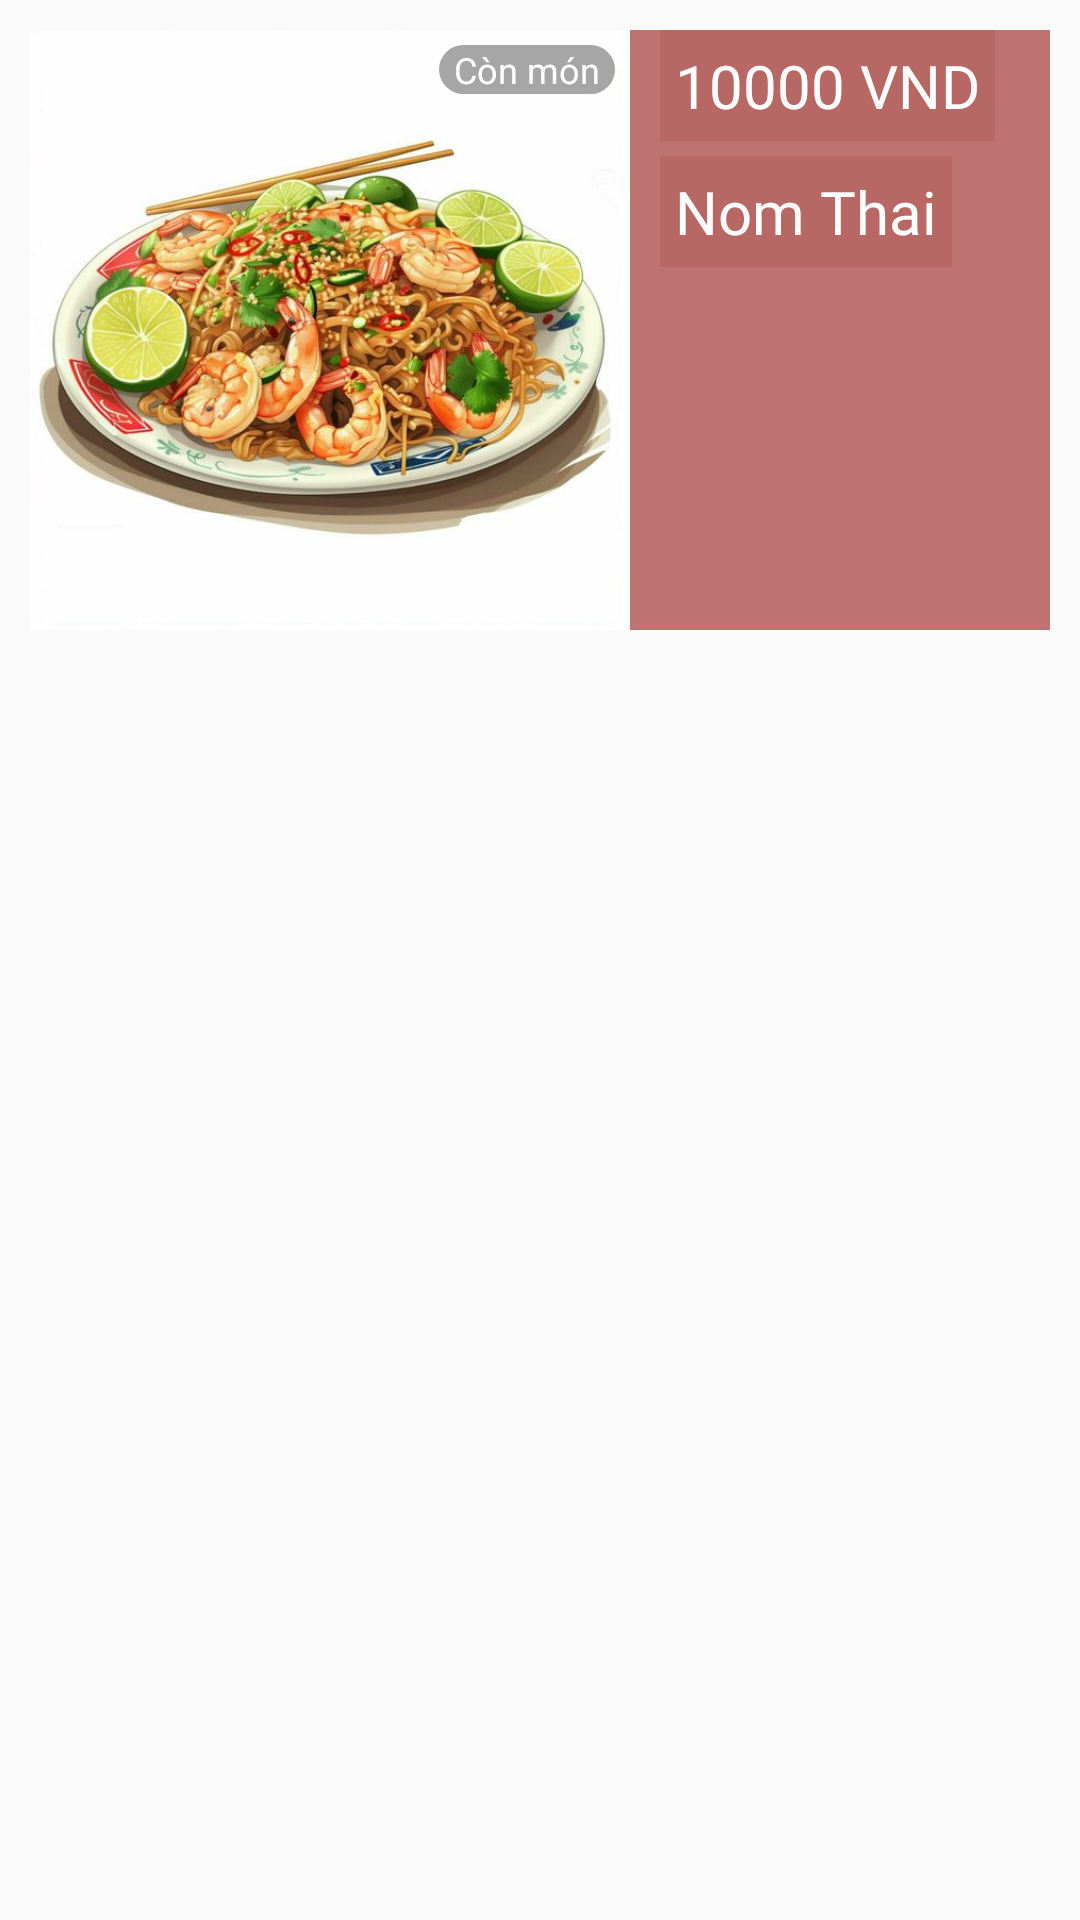

Produce the Android XML layout that renders to this screen, including the resource entries it uses.
<!-- AndroidManifest.xml: application theme Theme.QUANLYQUANAN -->
<!-- res/layout/monan.xml -->
<?xml version="1.0" encoding="utf-8"?>
<LinearLayout xmlns:android="http://schemas.android.com/apk/res/android"
    android:layout_width="match_parent"
    android:layout_height="wrap_content"
    android:orientation="horizontal"
    android:padding="10dp">

    
    <FrameLayout
        android:layout_width="200dp"
        android:layout_height="200dp">

        <ImageView
            android:id="@+id/img_monan_HinhMon"
            android:layout_width="200dp"
            android:layout_height="200dp"
            android:src="@drawable/monanminhhoa"
            android:scaleType="fitXY" />

        <TextView
            android:id="@+id/txt_monan_TinhTrang"
            android:layout_width="wrap_content"
            android:layout_height="wrap_content"
            android:paddingLeft="5dp"
            android:paddingRight="5dp"
            android:text="Còn món"
            android:textSize="12dp"
            android:textColor="@color/white"
            android:background="@drawable/round_corner_textview"
            android:layout_gravity="top|right"
            android:layout_margin="5dp" />
    </FrameLayout>

    
    <RelativeLayout
        android:layout_width="match_parent"
        android:layout_height="200dp"
        android:background="@color/nau"
        android:paddingLeft="10dp"
        android:paddingRight="10dp">

        <TextView
            android:id="@+id/txt_monan_GiaTien"
            android:layout_width="wrap_content"
            android:layout_height="wrap_content"
            android:background="@color/nau"
            android:fontFamily="@font/muli_black"
            android:gravity="center"
            android:padding="5dp"
            android:text="10000 VND"
            android:textColor="@color/white"
            android:textSize="20sp" />

        <TextView
            android:id="@+id/txt_monan_TenMon"
            android:layout_width="wrap_content"
            android:layout_height="wrap_content"
            android:background="@color/nau"
            android:fontFamily="@font/muli_black"
            android:gravity="center"
            android:padding="5dp"
            android:text="Nom Thai"
            android:textColor="@color/white"
            android:textSize="20sp"
            android:layout_below="@id/txt_monan_GiaTien"
            android:layout_marginTop="5dp" />
    </RelativeLayout>

</LinearLayout>
<!-- resources referenced by this layout -->
<resources>
  <color name="nau">#E7B86763</color>
  <color name="white">#ffffff</color>
  <!-- drawable monanminhhoa: jpg bitmap (drawable, 49030 bytes) -->
  <!-- drawable round_corner_textview (drawable) -->
  <shape
      xmlns:android="http://schemas.android.com/apk/res/android"
      android:shape="rectangle">
      <corners android:radius="20dp" />
      
      <solid android:color="@color/black50" />
  </shape>
  <style name="Theme.QUANLYQUANAN" parent="Theme.MaterialComponents.Light.NoActionBar.Bridge">
  
          
          <item name="colorPrimary">@color/purple_500</item>
          <item name="colorPrimaryVariant">@color/purple_700</item>
          <item name="colorOnPrimary">@color/white</item>
          
          <item name="colorSecondary">@color/teal_200</item>
          <item name="colorSecondaryVariant">@color/teal_700</item>
          <item name="colorOnSecondary">@color/black</item>
          
          <item name="android:statusBarColor" tools:targetApi="l">?attr/colorPrimaryVariant</item>
          
      </style>
  <color name="black50">#59000000</color>
  <color name="purple_500">#ff7f50</color>
  <color name="purple_700">#6495ed</color>
  <color name="teal_200">#bdb76b</color>
  <color name="teal_700">#2f4f4f</color>
  <color name="black">#000000</color>
</resources>
